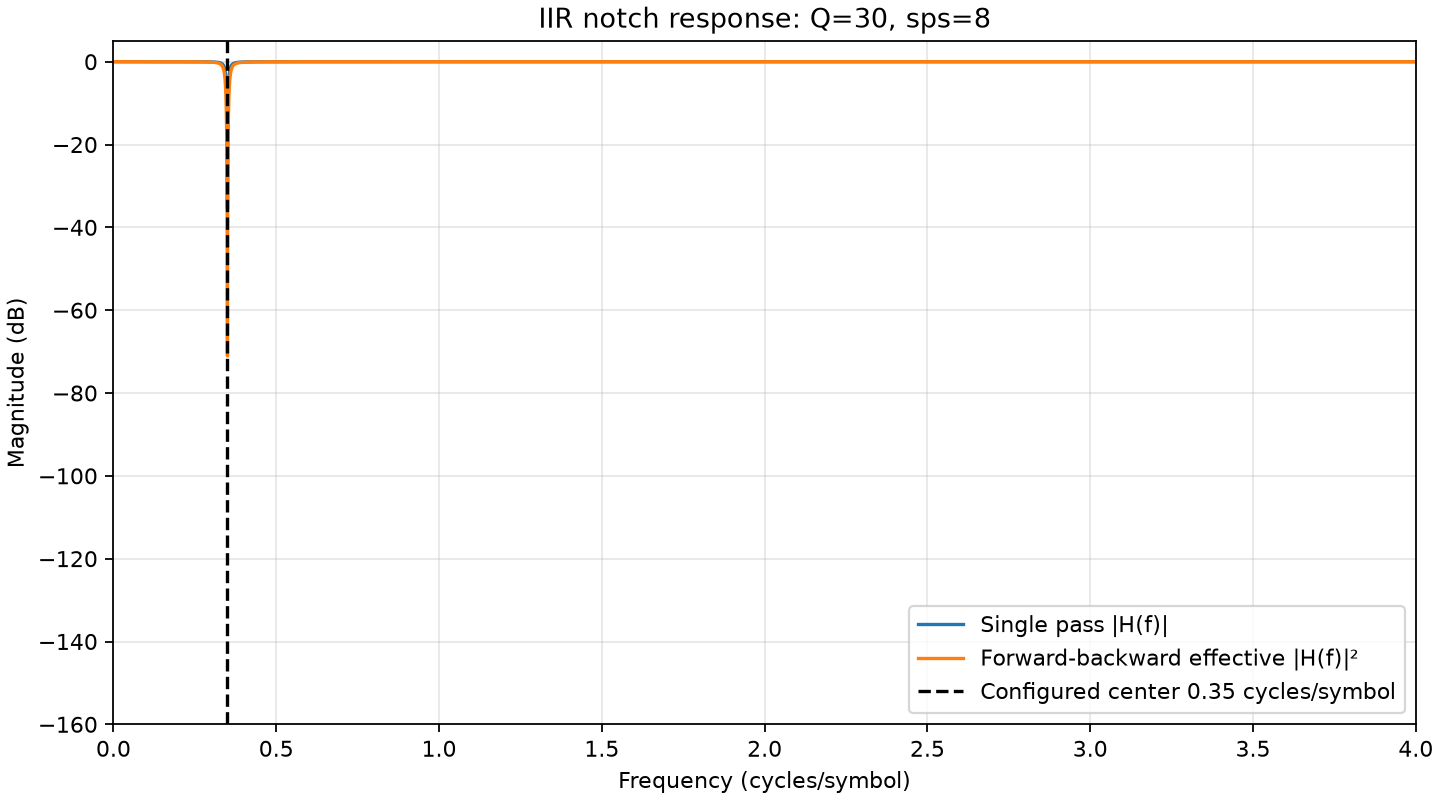

The file beside this chart, header and first rows:
frequency_cycles_per_symbol, single_pass_magnitude, single_pass_db, forward_backward_effective_magnitude, forward_backward_effective_db
0.0, 1.0, 0.0, 1.0, 0.0
0.0002441, 1, -2.377744163260824e-09, 1, -4.755488327172552e-09
0.0004883, 1, -9.511008479755144e-09, 1, -1.9022016969924797e-08
0.0007324, 1, -2.1399870107396847e-08, 1, -4.2799740267517644e-08
0.0009766, 1, -3.804446600021454e-08, 1, -7.608893216706503e-08
0.001221, 1, -5.944500930191974e-08, 1, -1.1889001901067279e-07
0.001465, 1, -8.560171605702061e-08, 1, -1.7120343199334106e-07
0.001709, 1, -1.1651491610848329e-07, 1, -2.330298318512748e-07
0.001953, 1, -1.5218495473633212e-07, 1, -3.043699092461054e-07
0.002197, 1, -1.9261223990969877e-07, 1, -3.852244802333225e-07
0.002441, 1, -2.3779724614413556e-07, 1, -4.755944920482537e-07
0.002686, 1, -2.8774051739460235e-07, 1, -5.75481034678011e-07
0.00293, 1, -3.424426140174584e-07, 1, -6.848852280351876e-07
0.003174, 1, -4.0190416966578907e-07, 1, -8.038083396058341e-07
0.003418, 1, -4.6612587586017135e-07, 1, -9.32251751662344e-07
0.003662, 1, -5.351084964535926e-07, 1, -1.0702169930862873e-06
0.003906, 1, -6.088527991642024e-07, 1, -1.2177055985766075e-06
0.00415, 1, -6.873596770805875e-07, 1, -1.374719354553183e-06
0.004395, 1, -7.706300117272687e-07, 1, -1.5412600233591624e-06
0.004639, 1, -8.586647511752395e-07, 1, -1.7173295023750464e-06
0.004883, 1, -9.514649833308682e-07, 1, -1.9029299667392165e-06
0.005127, 1, -1.0490317305341366e-06, 1, -2.098063461437371e-06
0.005371, 1, -1.1513661395311782e-06, 1, -2.302732279319001e-06
0.005615, 1, -1.258469412042704e-06, 1, -2.516938824162901e-06
0.005859, 1, -1.3703427681195616e-06, 1, -2.7406855364239755e-06
0.006104, 1, -1.4869875252176105e-06, 1, -2.9739750504186936e-06
0.006348, 1, -1.6084050403380763e-06, 1, -3.2168100805344668e-06
0.006592, 1, -1.7345967167778539e-06, 1, -3.4691934337659464e-06
0.006836, 1, -1.865564003165191e-06, 1, -3.7311280058577593e-06
0.00708, 1, -2.001308451319361e-06, 1, -4.002616902809867e-06
0.007324, 1, -2.141831615960599e-06, 1, -4.2836632316184716e-06
0.007568, 1, -2.2871351472855685e-06, 1, -4.574270294105967e-06
0.007812, 1, -2.4372207061065407e-06, 1, -4.874441412377643e-06
0.008057, 1, -2.5920900670344736e-06, 1, -5.184180134223596e-06
0.008301, 1, -2.7517449844374696e-06, 1, -5.503489968892914e-06
0.008545, 1, -2.9161873766273927e-06, 1, -5.8323747535383916e-06
0.008789, 1, -3.0854191407089544e-06, 1, -6.170838280985966e-06
0.009033, 1, -3.259442220082671e-06, 1, -6.518884440526665e-06
0.009277, 1, -3.4382586362676964e-06, 1, -6.876517272883381e-06
0.009521, 1, -3.621870484080203e-06, 1, -7.243740968282287e-06
0.009766, 1, -3.8102798757023814e-06, 1, -7.620559751697844e-06
0.01001, 1, -4.003489053508822e-06, 1, -8.006978106577036e-06
0.01025, 1, -4.201500200093936e-06, 1, -8.403000399715723e-06
0.0105, 1, -4.40431567646097e-06, 1, -8.808631352815283e-06
0.01074, 1, -4.611937793476302e-06, 1, -9.223875587319682e-06
0.01099, 1, -4.824369027878927e-06, 1, -9.648738055470377e-06
0.01123, 1, -5.041611786984448e-06, 1, -1.0083223573571392e-05
0.01147, 1, -5.263668654588738e-06, 1, -1.0527337308975325e-05
0.01172, 1, -5.490542179780122e-06, 1, -1.0981084359636161e-05
0.01196, 1, -5.722235006159359e-06, 1, -1.1444470012549427e-05
0.01221, 1, -5.958749853517428e-06, 1, -1.1917499707107807e-05
0.01245, 1, -6.200089483119744e-06, 1, -1.2400178966633883e-05
0.0127, 1, -6.44625667070499e-06, 1, -1.2892513341484827e-05
0.01294, 1, -6.69725429231034e-06, 1, -1.3394508584560333e-05
0.01318, 1, -6.9530853184855285e-06, 1, -1.3906170636837807e-05
0.01343, 1, -7.213752677358257e-06, 1, -1.4427505354467355e-05
0.01367, 1, -7.479259439785246e-06, 1, -1.4958518880038545e-05
0.01392, 1, -7.749608705561523e-06, 1, -1.549921741114155e-05
0.01416, 1, -8.024803602456124e-06, 1, -1.604960720518889e-05
0.0144, 1, -8.304847333464197e-06, 1, -1.660969466716946e-05
... 16,324 more rows
